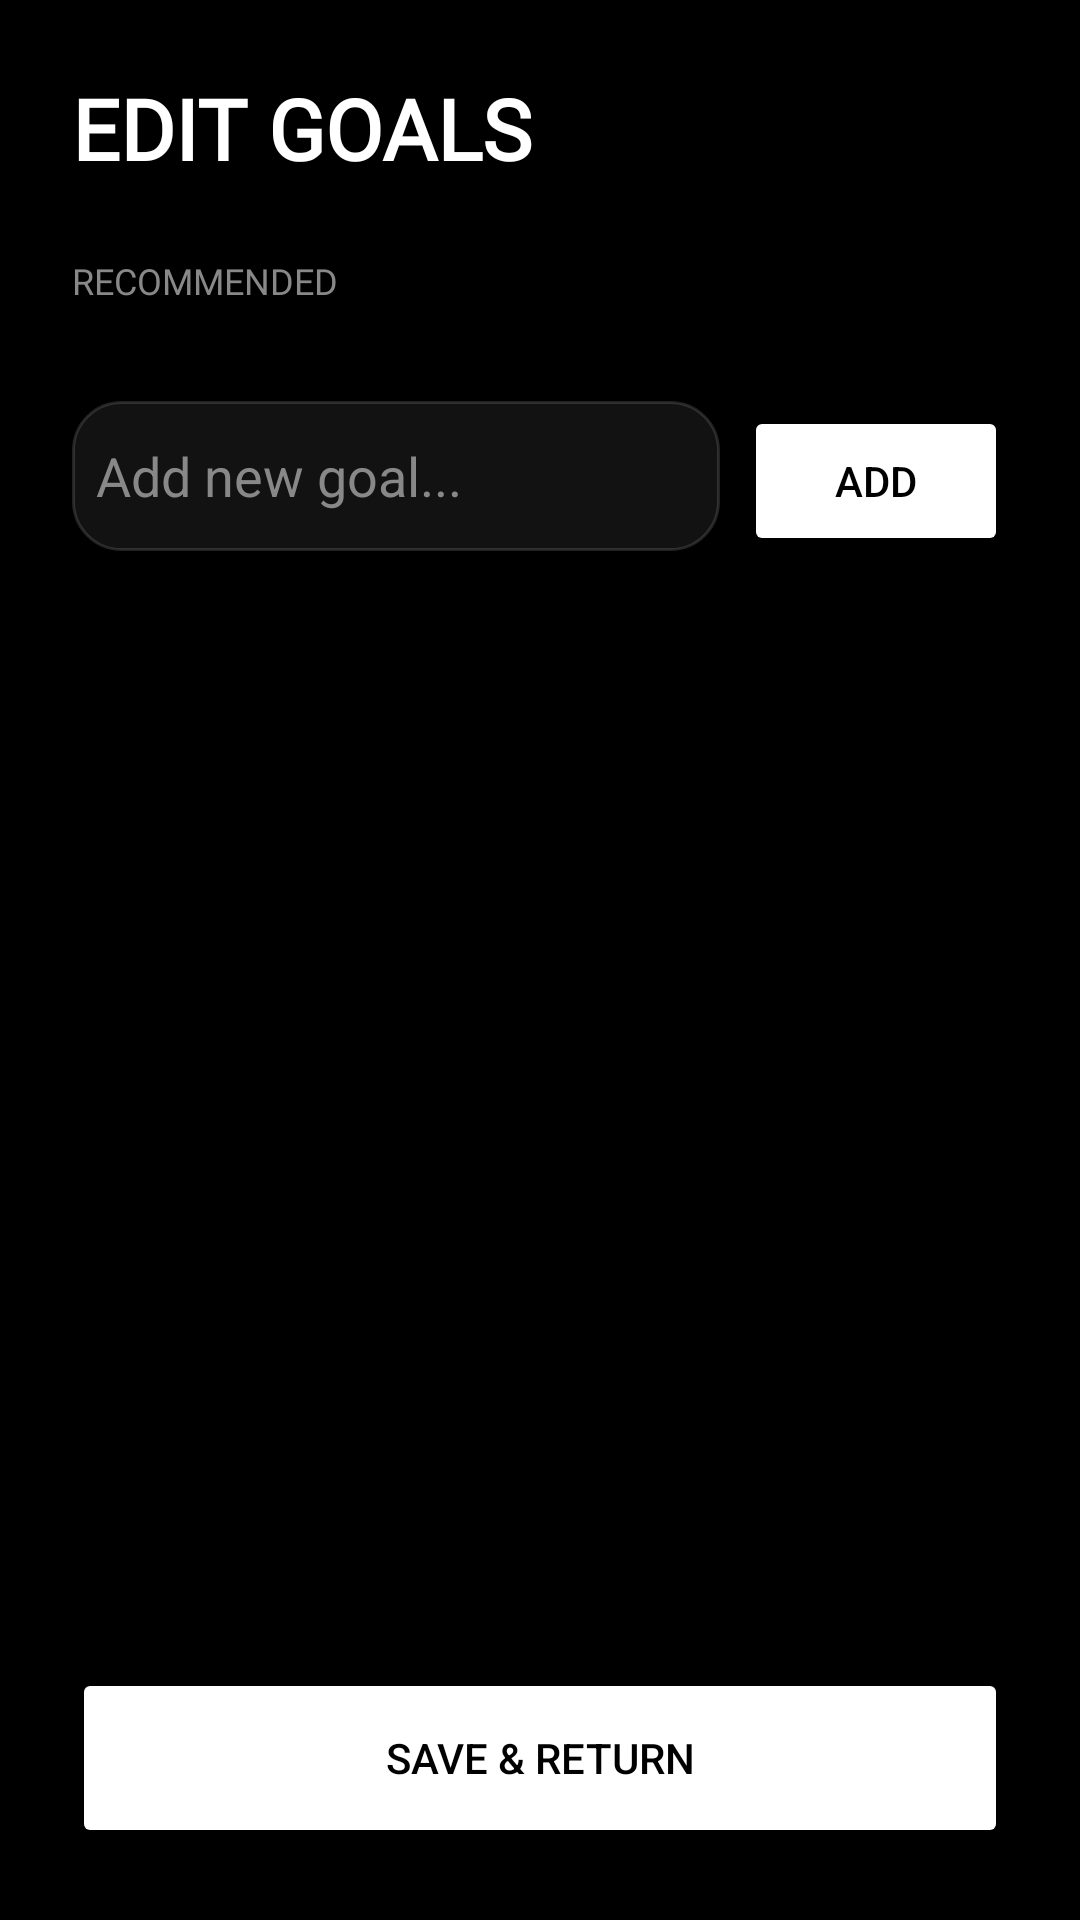

Layout XML and referenced resources for this Android screen:
<!-- AndroidManifest.xml: application theme Theme.AppCompat.Light.NoActionBar -->
<!-- res/layout/activity_edit_goals.xml -->
<?xml version="1.0" encoding="utf-8"?>
<LinearLayout xmlns:android="http://schemas.android.com/apk/res/android"
    android:layout_width="match_parent"
    android:layout_height="match_parent"
    android:orientation="vertical"
    android:background="#000000"
    android:padding="24dp">

    <TextView
        android:layout_width="wrap_content"
        android:layout_height="wrap_content"
        android:text="EDIT GOALS"
        android:textColor="#FFFFFF"
        android:textSize="28sp"
        android:textStyle="bold"
        android:fontFamily="@font/montserrat_bold"
        android:layout_marginBottom="24dp"/>

    <TextView
        android:layout_width="wrap_content"
        android:layout_height="wrap_content"
        android:text="RECOMMENDED"
        android:textColor="#888888"
        android:textSize="12sp"
        android:fontFamily="@font/montserrat_bold"
        android:layout_marginBottom="8dp"/>

    <HorizontalScrollView
        android:layout_width="match_parent"
        android:layout_height="wrap_content"
        android:scrollbars="none"
        android:layout_marginBottom="24dp">
        
        <LinearLayout
            android:id="@+id/recommendedContainer"
            android:layout_width="wrap_content"
            android:layout_height="wrap_content"
            android:orientation="horizontal">
            
        </LinearLayout>
    </HorizontalScrollView>

    <LinearLayout
        android:layout_width="match_parent"
        android:layout_height="wrap_content"
        android:orientation="horizontal"
        android:layout_marginBottom="16dp">
        
        <EditText
            android:id="@+id/etNewGoal"
            android:layout_width="0dp"
            android:layout_height="50dp"
            android:layout_weight="1"
            android:hint="Add new goal..."
            android:textColorHint="#888888"
            android:textColor="#FFFFFF"
            android:padding="8dp"
            android:background="@drawable/glass_card"/>
            
        <Button
            android:id="@+id/btnAdd"
            android:layout_width="wrap_content"
            android:layout_height="50dp"
            android:text="ADD"
            android:textColor="#000000"
            android:backgroundTint="#FFFFFF"
            android:layout_marginStart="8dp"/>
    </LinearLayout>

    <ScrollView
        android:layout_width="match_parent"
        android:layout_height="0dp"
        android:layout_weight="1">
        
        <LinearLayout
            android:id="@+id/goalList"
            android:layout_width="match_parent"
            android:layout_height="wrap_content"
            android:orientation="vertical">
            
        </LinearLayout>
    </ScrollView>

    <Button
        android:id="@+id/btnSave"
        android:layout_width="match_parent"
        android:layout_height="60dp"
        android:text="SAVE &amp; RETURN"
        android:textColor="#000000"
        android:backgroundTint="#FFFFFF"
        android:layout_marginTop="16dp"/>

</LinearLayout>
<!-- resources referenced by this layout -->
<resources>
  <!-- drawable glass_card (drawable) -->
  <?xml version="1.0" encoding="utf-8"?>
  <shape xmlns:android="http://schemas.android.com/apk/res/android">
      <solid android:color="@color/cardBackground" />
      <corners android:radius="16dp" />
      <stroke android:width="1dp" android:color="#22FFFFFF" />
  </shape>
  <color name="cardBackground">#121212</color>
</resources>
